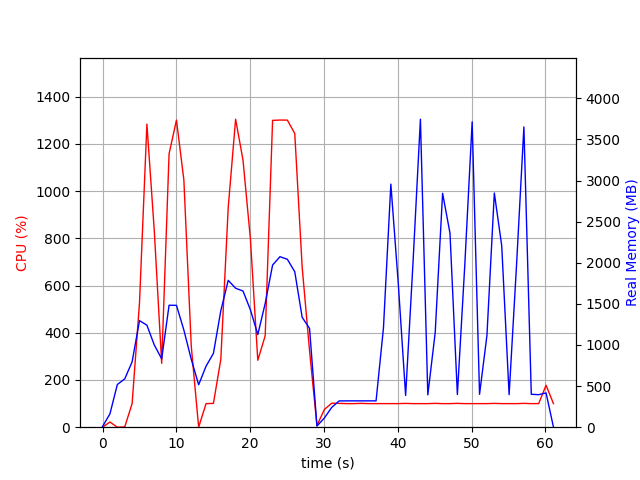

The table this chart was drawn from, first rows:
elapsed_time, nproc, cpu, mem_real, mem_virtual
4.6253204345703125e-05, 2, 0.0, 8.656, 37.25
1.001, 7, 21.9, 162, 522.7
2.004, 3, 0.0, 519.2, 1363
3.005, 3, 1.0, 587.2, 1505
4.007, 3, 99.9, 795, 1765
5.008, 3, 526.9, 1296, 2344
6.01, 3, 1283, 1241, 2200
7.012, 3, 831.5, 999.9, 2339
8.014, 3, 270.5, 831.8, 2401
9.016, 3, 1158, 1483, 2572
10.02, 3, 1300, 1482, 2572
11.02, 3, 1047, 1182, 2638
12.02, 3, 343.4, 825.8, 2638
13.02, 3, 0.0, 516, 1572
14.03, 3, 99.8, 741.4, 1840
15.03, 3, 100.9, 898.4, 2056
16.03, 3, 287.4, 1418, 2629
17.03, 3, 930.2, 1786, 3123
18.03, 3, 1304, 1690, 2885
19.03, 3, 1131, 1656, 2974
20.04, 3, 797.4, 1428, 3130
21.04, 3, 283.4, 1127, 3186
22.04, 3, 387.2, 1505, 3298
23.04, 3, 1299, 1972, 3448
24.04, 3, 1301, 2074, 3508
25.05, 3, 1300, 2042, 3600
26.05, 3, 1244, 1891, 3620
27.05, 3, 677.7, 1337, 3723
28.05, 3, 323.4, 1201, 3723
29.05, 2, 7.0, 13.91, 300.8
30.06, 2, 74.9, 111.3, 8393645
31.06, 2, 101.8, 240.9, 8443767
32.06, 2, 100.8, 319.6, 8445589
33.06, 2, 99.9, 320.3, 8445589
34.06, 2, 99.8, 320.3, 8445589
35.06, 2, 100.9, 320.3, 8445589
36.06, 2, 99.8, 320.3, 8445589
37.07, 2, 99.8, 320.3, 8445589
38.07, 2, 99.9, 1207, 8462659
39.07, 2, 99.8, 2957, 8462659
40.07, 2, 99.9, 1754, 8462669
41.07, 2, 100.8, 386.3, 8462701
42.07, 2, 99.8, 2005, 8462715
43.08, 2, 99.8, 3746, 8462715
44.08, 2, 99.8, 392.8, 8462715
45.08, 2, 100.9, 1151, 8462717
46.08, 2, 99.8, 2845, 8462717
47.08, 2, 99.8, 2360, 8462717
48.08, 2, 100.9, 397.9, 8462717
49.09, 2, 99.8, 1966, 8462717
50.09, 2, 99.9, 3714, 8462717
51.09, 2, 99.8, 399.6, 8462717
52.09, 2, 99.8, 1116, 8462717
53.09, 2, 100.8, 2848, 8462717
54.09, 2, 99.9, 2207, 8462717
55.09, 2, 99.8, 395.9, 8462718
56.1, 2, 99.8, 1965, 8462718
57.1, 2, 100.9, 3652, 8462718
58.1, 2, 99.8, 400.3, 8462718
59.1, 2, 99.9, 395.5, 8462718
... 2 more rows
